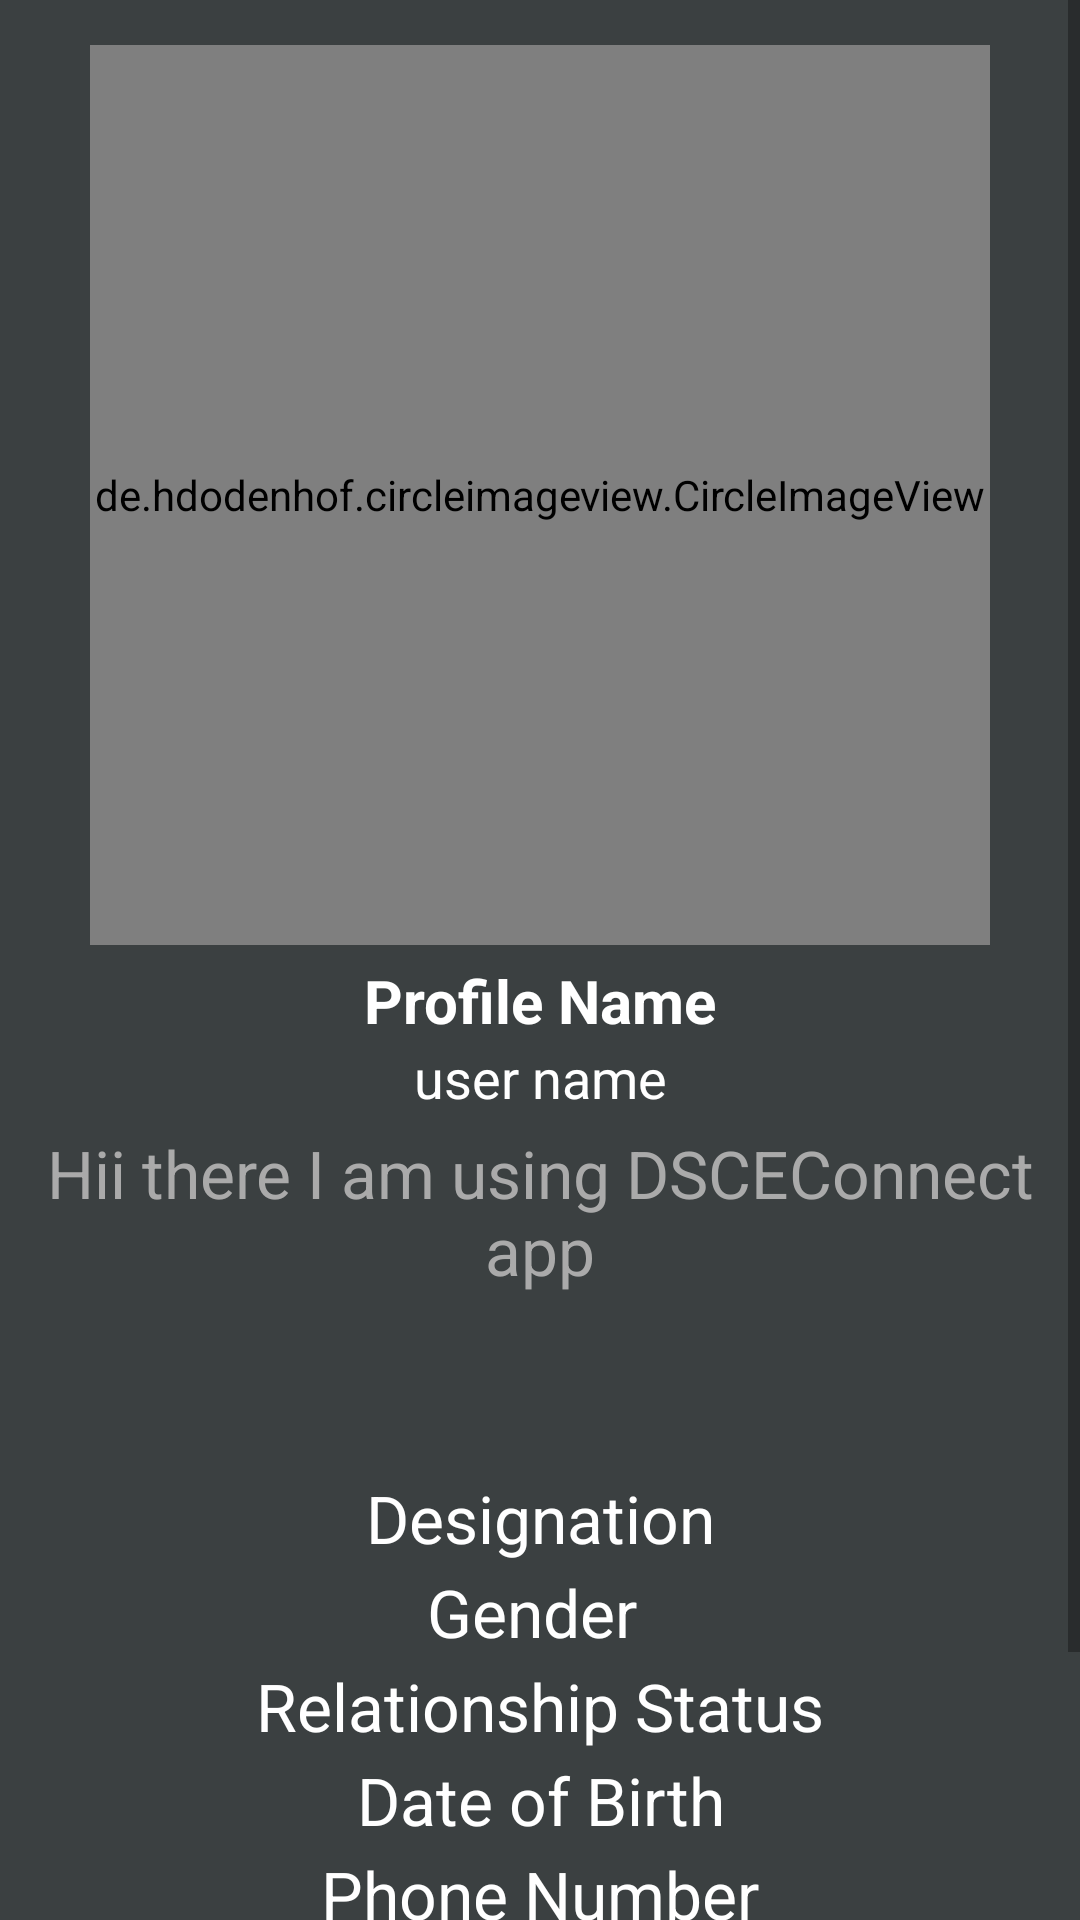

The Android layout XML behind this screen, and the referenced resources:
<!-- AndroidManifest.xml: application theme Theme.DSCECONNECT -->
<!-- res/layout/activity_profile.xml -->
<?xml version="1.0" encoding="utf-8"?>
<RelativeLayout xmlns:android="http://schemas.android.com/apk/res/android"
    xmlns:app="http://schemas.android.com/apk/res-auto"
    xmlns:tools="http://schemas.android.com/tools"
    android:layout_width="match_parent"
    android:layout_height="match_parent"
    android:background="@color/colorProfile"
    tools:context=".ProfileActivity">

    <ScrollView
        android:layout_width="match_parent"
        android:layout_height="match_parent">

        <RelativeLayout
            android:layout_width="match_parent"
            android:layout_height="match_parent">

            <de.hdodenhof.circleimageview.CircleImageView
                android:id="@+id/my_profile_pic"
                android:layout_width="300dp"
                android:layout_height="300dp"
                android:layout_alignParentTop="true"
                android:layout_centerHorizontal="true"
                android:layout_marginTop="15dp"
                android:src="@drawable/profile"/>

            <TextView
                android:id="@+id/my_profile_full_name"
                android:layout_width="match_parent"
                android:layout_height="wrap_content"
                android:text="Profile Name"
                android:layout_below="@+id/my_profile_pic"
                android:layout_marginTop="5dp"
                android:textAlignment="center"
                android:textAllCaps="false"
                android:textColor="@android:color/background_light"
                android:textSize="20sp"
                android:textStyle="bold"/>

            <TextView
                android:id="@+id/my_username"
                android:layout_width="match_parent"
                android:layout_height="wrap_content"
                android:text="user name"
                android:layout_below="@+id/my_profile_full_name"
                android:textAlignment="center"
                android:textAllCaps="false"
                android:textColor="@android:color/background_light"
                android:textSize="18sp" />

            <TextView
                android:id="@+id/my_profile_status"
                android:layout_width="match_parent"
                android:layout_height="wrap_content"
                android:text="Hii there I am using DSCEConnect app"
                android:layout_marginTop="5dp"
                android:layout_below="@+id/my_username"
                android:textAlignment="center"
                android:textAllCaps="false"
                android:textColor="@android:color/darker_gray"
                android:textSize="22sp" />

            <TextView
                android:id="@+id/my_designation"
                android:layout_width="match_parent"
                android:layout_height="wrap_content"
                android:text="Designation"
                android:layout_marginTop="60dp"
                android:layout_below="@+id/my_profile_status"
                android:textAlignment="center"
                android:textAllCaps="false"
                android:textColor="@android:color/background_light"
                android:textSize="22sp" />

            <TextView
                android:id="@+id/my_gender"
                android:layout_width="match_parent"
                android:layout_height="wrap_content"
                android:text="Gender "
                android:layout_marginTop="2dp"
                android:layout_below="@+id/my_designation"
                android:textAlignment="center"
                android:textAllCaps="false"
                android:textColor="@android:color/background_light"
                android:textSize="22sp" />

            <TextView
                android:id="@+id/my_relation"
                android:layout_width="match_parent"
                android:layout_height="wrap_content"
                android:text="Relationship Status"
                android:layout_marginTop="2dp"
                android:layout_below="@+id/my_gender"
                android:textAlignment="center"
                android:textAllCaps="false"
                android:textColor="@android:color/background_light"
                android:textSize="22sp" />

            <TextView
                android:id="@+id/my_DOB"
                android:layout_width="match_parent"
                android:layout_height="wrap_content"
                android:text="Date of Birth"
                android:layout_marginTop="2dp"
                android:layout_below="@+id/my_relation"
                android:textAlignment="center"
                android:textAllCaps="false"
                android:textColor="@android:color/background_light"
                android:textSize="22sp" />

            <TextView
                android:id="@+id/my_phone_number"
                android:layout_width="match_parent"
                android:layout_height="wrap_content"
                android:text="Phone Number"
                android:layout_marginTop="2dp"
                android:layout_below="@+id/my_DOB"
                android:textAlignment="center"
                android:textAllCaps="false"
                android:textColor="@android:color/background_light"
                android:textSize="22sp" />

            <Button
                android:id="@+id/my_post_button"
                android:layout_width="170dp"
                android:layout_height="wrap_content"
                android:layout_alignParentBottom="true"
                android:layout_alignParentStart="true"
                android:layout_marginStart="20dp"
                android:layout_marginTop="50dp"
                android:text="Posts"
                android:layout_below="@+id/my_phone_number"
                android:background="@color/design_default_color_primary_dark"
                android:textSize="16sp"
                android:textColor="@android:color/background_light"
                android:textStyle="bold"/>

            <Button
                android:id="@+id/my_friends_button"
                android:layout_width="170dp"
                android:layout_height="wrap_content"
                android:layout_alignParentBottom="true"
                android:layout_alignParentEnd="true"
                android:layout_marginEnd="20dp"
                android:layout_marginTop="50dp"
                android:text="Connection"
                android:layout_below="@+id/my_phone_number"
                android:background="@color/design_default_color_primary_dark"
                android:textSize="16sp"
                android:textColor="@android:color/background_light"
                android:textStyle="bold"/>

        </RelativeLayout>
    </ScrollView>
</RelativeLayout>
<!-- resources referenced by this layout -->
<resources>
  <color name="colorProfile">#3B4041</color>
  <style name="Theme.DSCECONNECT" parent="Theme.MaterialComponents.DayNight.NoActionBar">
          
          <item name="colorPrimary">@color/purple_500</item>
          <item name="colorPrimaryVariant">@color/purple_700</item>
          <item name="colorOnPrimary">@color/white</item>
          
          <item name="colorSecondary">@color/teal_200</item>
          <item name="colorSecondaryVariant">@color/teal_700</item>
          <item name="colorOnSecondary">@color/black</item>
          
          <item name="android:statusBarColor" tools:targetApi="l">?attr/colorPrimaryVariant</item>
          
      </style>
  <color name="purple_500">#FF6200EE</color>
  <color name="purple_700">#FF3700B3</color>
  <color name="white">#FFFFFFFF</color>
  <color name="teal_200">#FF03DAC5</color>
  <color name="teal_700">#FF018786</color>
  <color name="black">#FF000000</color>
</resources>
